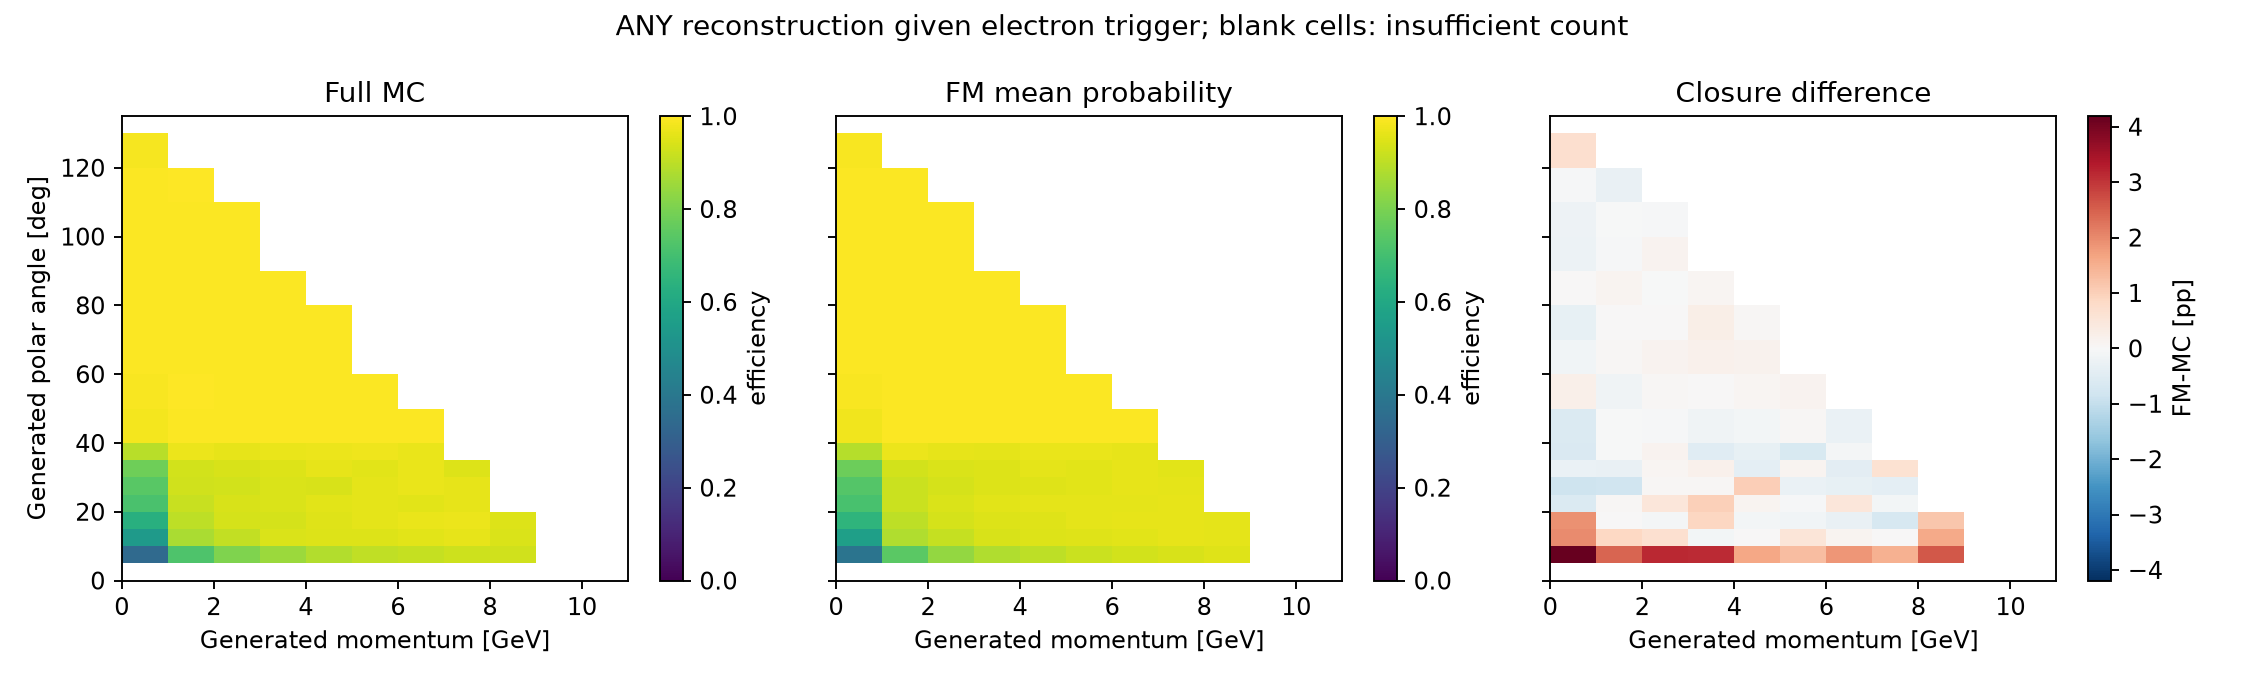

Source data for this figure (header and first rows):
p_bin_index, p_low, p_high, variable, bin_index, low, high, upper_edge_inclusive, n, successes, eligible, observed_efficiency, fm_mean_probability, wilson_low, wilson_high, signed_difference_fm_minus_data, absolute_difference
0, 0.0, 1.0, gen_theta, 0, 0.0, 5.0, False, 0, 0, False, , , , , , 
0, 0.0, 1.0, gen_theta, 1, 5.0, 10.0, False, 1658, 567, True, 0.342, 0.3839, 0.3304, 0.3537, 0.04191, 0.04191
0, 0.0, 1.0, gen_theta, 2, 10.0, 15.0, False, 1658, 899, True, 0.5422, 0.562, 0.53, 0.5544, 0.01977, 0.01977
0, 0.0, 1.0, gen_theta, 3, 15.0, 20.0, False, 1610, 1015, True, 0.6304, 0.6496, 0.6183, 0.6424, 0.01913, 0.01913
0, 0.0, 1.0, gen_theta, 4, 20.0, 25.0, False, 1621, 1157, True, 0.7138, 0.7076, 0.7024, 0.7248, -0.006112, 0.006112
0, 0.0, 1.0, gen_theta, 5, 25.0, 30.0, False, 1625, 1206, True, 0.7422, 0.7336, 0.7312, 0.7529, -0.008587, 0.008587
0, 0.0, 1.0, gen_theta, 6, 30.0, 35.0, False, 1670, 1301, True, 0.779, 0.7761, 0.7687, 0.789, -0.002896, 0.002896
0, 0.0, 1.0, gen_theta, 7, 35.0, 40.0, False, 1668, 1492, True, 0.8945, 0.8881, 0.8867, 0.9018, -0.006385, 0.006385
0, 0.0, 1.0, gen_theta, 8, 40.0, 50.0, False, 3331, 3275, True, 0.9832, 0.977, 0.9808, 0.9853, -0.006188, 0.006188
0, 0.0, 1.0, gen_theta, 9, 50.0, 60.0, False, 3316, 3281, True, 0.9894, 0.9918, 0.9875, 0.9911, 0.002378, 0.002378
0, 0.0, 1.0, gen_theta, 10, 60.0, 70.0, False, 3412, 3392, True, 0.9941, 0.9926, 0.9927, 0.9953, -0.001527, 0.001527
0, 0.0, 1.0, gen_theta, 11, 70.0, 80.0, False, 3238, 3225, True, 0.996, 0.9926, 0.9947, 0.997, -0.003369, 0.003369
0, 0.0, 1.0, gen_theta, 12, 80.0, 90.0, False, 3214, 3189, True, 0.9922, 0.9925, 0.9905, 0.9936, 0.0002859, 0.0002859
0, 0.0, 1.0, gen_theta, 13, 90.0, 100.0, False, 3336, 3319, True, 0.9949, 0.9923, 0.9935, 0.996, -0.002586, 0.002586
0, 0.0, 1.0, gen_theta, 14, 100.0, 110.0, False, 3254, 3236, True, 0.9945, 0.9924, 0.993, 0.9956, -0.002049, 0.002049
0, 0.0, 1.0, gen_theta, 15, 110.0, 120.0, False, 3294, 3270, True, 0.9927, 0.9924, 0.9911, 0.9941, -0.0003604, 0.0003604
0, 0.0, 1.0, gen_theta, 16, 120.0, 130.0, False, 1614, 1589, True, 0.9845, 0.9917, 0.9811, 0.9873, 0.007149, 0.007149
0, 0.0, 1.0, gen_theta, 17, 130.0, 135.0, True, 0, 0, False, , , , , , 
1, 1.0, 2.0, gen_theta, 0, 0.0, 5.0, False, 0, 0, False, , , , , , 
1, 1.0, 2.0, gen_theta, 1, 5.0, 10.0, False, 2281, 1641, True, 0.7194, 0.7437, 0.7099, 0.7287, 0.0243, 0.0243
1, 1.0, 2.0, gen_theta, 2, 10.0, 15.0, False, 2392, 2085, True, 0.8717, 0.8804, 0.8647, 0.8783, 0.008749, 0.008749
1, 1.0, 2.0, gen_theta, 3, 15.0, 20.0, False, 2288, 2062, True, 0.9012, 0.9015, 0.8948, 0.9073, 0.0003174, 0.0003174
1, 1.0, 2.0, gen_theta, 4, 20.0, 25.0, False, 2254, 2069, True, 0.9179, 0.9184, 0.912, 0.9235, 0.0004868, 0.0004868
1, 1.0, 2.0, gen_theta, 5, 25.0, 30.0, False, 2253, 2092, True, 0.9285, 0.9202, 0.9229, 0.9338, -0.008304, 0.008304
1, 1.0, 2.0, gen_theta, 6, 30.0, 35.0, False, 2346, 2188, True, 0.9327, 0.9297, 0.9273, 0.9376, -0.002949, 0.002949
1, 1.0, 2.0, gen_theta, 7, 35.0, 40.0, False, 2319, 2250, True, 0.9702, 0.97, 0.9665, 0.9736, -0.0002492, 0.0002492
1, 1.0, 2.0, gen_theta, 8, 40.0, 50.0, False, 4626, 4594, True, 0.9931, 0.993, 0.9918, 0.9942, -8.92286170781631e-05, 8.92286170781631e-05
1, 1.0, 2.0, gen_theta, 9, 50.0, 60.0, False, 4751, 4738, True, 0.9973, 0.9956, 0.9964, 0.9979, -0.001706, 0.001706
1, 1.0, 2.0, gen_theta, 10, 60.0, 70.0, False, 4543, 4520, True, 0.9949, 0.9954, 0.9938, 0.9959, 0.0004313, 0.0004313
1, 1.0, 2.0, gen_theta, 11, 70.0, 80.0, False, 4717, 4694, True, 0.9951, 0.9952, 0.994, 0.996, 0.0001144, 0.0001144
1, 1.0, 2.0, gen_theta, 12, 80.0, 90.0, False, 4626, 4599, True, 0.9942, 0.9952, 0.9929, 0.9952, 0.001013, 0.001013
1, 1.0, 2.0, gen_theta, 13, 90.0, 100.0, False, 4690, 4669, True, 0.9955, 0.995, 0.9944, 0.9964, -0.0004751, 0.0004751
1, 1.0, 2.0, gen_theta, 14, 100.0, 110.0, False, 4455, 4433, True, 0.9951, 0.9949, 0.9939, 0.996, -0.0001833, 0.0001833
1, 1.0, 2.0, gen_theta, 15, 110.0, 120.0, False, 1588, 1584, True, 0.9975, 0.9945, 0.9959, 0.9985, -0.00302, 0.00302
1, 1.0, 2.0, gen_theta, 16, 120.0, 130.0, False, 0, 0, False, , , , , , 
1, 1.0, 2.0, gen_theta, 17, 130.0, 135.0, True, 0, 0, False, , , , , , 
2, 2.0, 3.0, gen_theta, 0, 0.0, 5.0, False, 0, 0, False, , , , , , 
2, 2.0, 3.0, gen_theta, 1, 5.0, 10.0, False, 2286, 1840, True, 0.8049, 0.8364, 0.7965, 0.8131, 0.03151, 0.03151
2, 2.0, 3.0, gen_theta, 2, 10.0, 15.0, False, 2283, 2071, True, 0.9071, 0.9138, 0.9009, 0.913, 0.006614, 0.006614
2, 2.0, 3.0, gen_theta, 3, 15.0, 20.0, False, 2291, 2146, True, 0.9367, 0.9358, 0.9314, 0.9416, -0.0008921, 0.0008921
2, 2.0, 3.0, gen_theta, 4, 20.0, 25.0, False, 2251, 2112, True, 0.9382, 0.9434, 0.933, 0.9431, 0.00516, 0.00516
2, 2.0, 3.0, gen_theta, 5, 25.0, 30.0, False, 2306, 2152, True, 0.9332, 0.9338, 0.9278, 0.9382, 0.0005374, 0.0005374
2, 2.0, 3.0, gen_theta, 6, 30.0, 35.0, False, 2325, 2187, True, 0.9406, 0.9415, 0.9356, 0.9454, 0.0008634, 0.0008634
2, 2.0, 3.0, gen_theta, 7, 35.0, 40.0, False, 2206, 2120, True, 0.961, 0.9626, 0.9567, 0.9649, 0.001585, 0.001585
2, 2.0, 3.0, gen_theta, 8, 40.0, 50.0, False, 4561, 4536, True, 0.9945, 0.9941, 0.9933, 0.9955, -0.0004617, 0.0004617
2, 2.0, 3.0, gen_theta, 9, 50.0, 60.0, False, 4539, 4518, True, 0.9954, 0.9958, 0.9943, 0.9963, 0.0004418, 0.0004418
2, 2.0, 3.0, gen_theta, 10, 60.0, 70.0, False, 4657, 4629, True, 0.994, 0.9955, 0.9927, 0.995, 0.001464, 0.001464
2, 2.0, 3.0, gen_theta, 11, 70.0, 80.0, False, 4619, 4597, True, 0.9952, 0.9954, 0.9941, 0.9961, 0.0001261, 0.0001261
2, 2.0, 3.0, gen_theta, 12, 80.0, 90.0, False, 4641, 4620, True, 0.9955, 0.9953, 0.9944, 0.9964, -0.0001732, 0.0001732
2, 2.0, 3.0, gen_theta, 13, 90.0, 100.0, False, 3466, 3445, True, 0.9939, 0.9953, 0.9925, 0.9951, 0.001391, 0.001391
2, 2.0, 3.0, gen_theta, 14, 100.0, 110.0, False, 495, 493, True, 0.996, 0.9953, 0.9919, 0.998, -0.0006387, 0.0006387
2, 2.0, 3.0, gen_theta, 15, 110.0, 120.0, False, 0, 0, False, , , , , , 
2, 2.0, 3.0, gen_theta, 16, 120.0, 130.0, False, 0, 0, False, , , , , , 
2, 2.0, 3.0, gen_theta, 17, 130.0, 135.0, True, 0, 0, False, , , , , , 
3, 3.0, 4.0, gen_theta, 0, 0.0, 5.0, False, 0, 0, False, , , , , , 
3, 3.0, 4.0, gen_theta, 1, 5.0, 10.0, False, 2276, 1932, True, 0.8489, 0.8803, 0.8412, 0.8562, 0.03143, 0.03143
3, 3.0, 4.0, gen_theta, 2, 10.0, 15.0, False, 2344, 2208, True, 0.942, 0.9408, 0.937, 0.9466, -0.001154, 0.001154
3, 3.0, 4.0, gen_theta, 3, 15.0, 20.0, False, 2229, 2087, True, 0.9363, 0.9454, 0.9309, 0.9413, 0.00909, 0.00909
3, 3.0, 4.0, gen_theta, 4, 20.0, 25.0, False, 2308, 2178, True, 0.9437, 0.9536, 0.9387, 0.9483, 0.009974, 0.009974
3, 3.0, 4.0, gen_theta, 5, 25.0, 30.0, False, 2336, 2208, True, 0.9452, 0.9456, 0.9403, 0.9497, 0.0003642, 0.0003642
... 120 more rows
